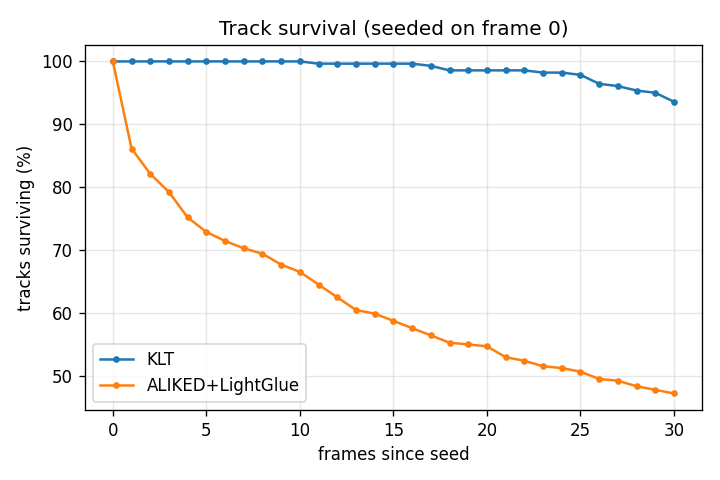

Values plotted in this chart, from the file beside it:
frame, KLT, ALIKED_LightGlue
0, 281, 347
1, 281, 299
2, 281, 285
3, 281, 275
4, 281, 261
5, 281, 253
6, 281, 248
7, 281, 244
8, 281, 241
9, 281, 235
10, 281, 231
11, 280, 224
12, 280, 217
13, 280, 210
14, 280, 208
15, 280, 204
16, 280, 200
17, 279, 196
18, 277, 192
19, 277, 191
20, 277, 190
21, 277, 184
22, 277, 182
23, 276, 179
24, 276, 178
25, 275, 176
26, 271, 172
27, 270, 171
28, 268, 168
29, 267, 166
30, 263, 164
